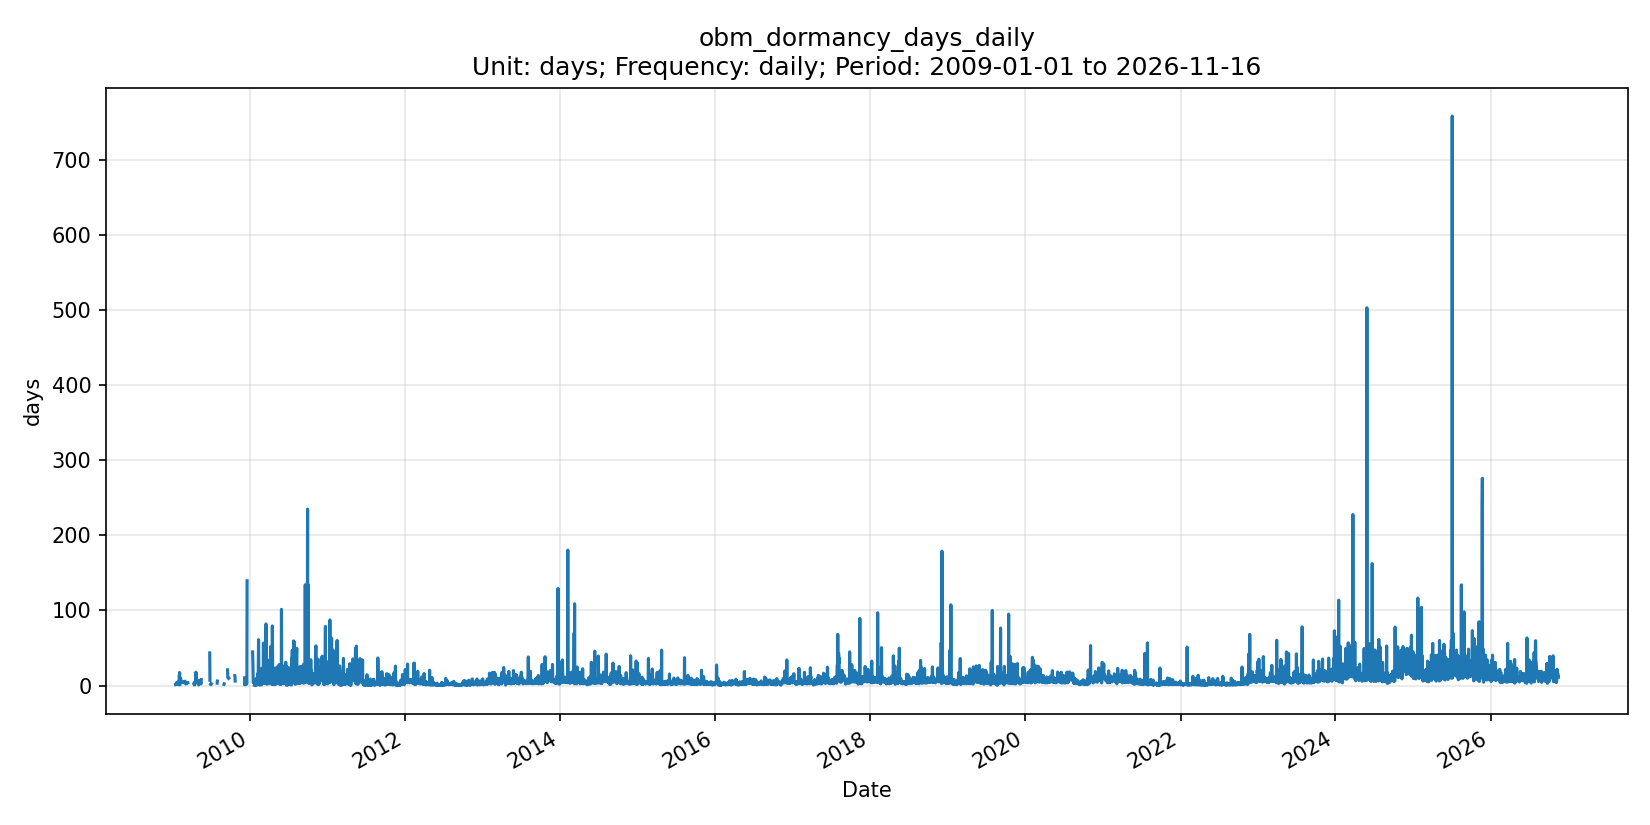

Values plotted in this chart, from the file beside it:
date, series_id, value, unit, frequency, release_version
2009-01-01, obm_dormancy_days_daily, NaN, days, daily, OBM v0.1.0
2009-01-02, obm_dormancy_days_daily, NaN, days, daily, OBM v0.1.0
2009-01-03, obm_dormancy_days_daily, NaN, days, daily, OBM v0.1.0
2009-01-04, obm_dormancy_days_daily, NaN, days, daily, OBM v0.1.0
2009-01-05, obm_dormancy_days_daily, NaN, days, daily, OBM v0.1.0
2009-01-06, obm_dormancy_days_daily, NaN, days, daily, OBM v0.1.0
2009-01-07, obm_dormancy_days_daily, NaN, days, daily, OBM v0.1.0
2009-01-08, obm_dormancy_days_daily, NaN, days, daily, OBM v0.1.0
2009-01-09, obm_dormancy_days_daily, NaN, days, daily, OBM v0.1.0
2009-01-10, obm_dormancy_days_daily, NaN, days, daily, OBM v0.1.0
2009-01-11, obm_dormancy_days_daily, NaN, days, daily, OBM v0.1.0
2009-01-12, obm_dormancy_days_daily, 0.9505, days, daily, OBM v0.1.0
2009-01-13, obm_dormancy_days_daily, NaN, days, daily, OBM v0.1.0
2009-01-14, obm_dormancy_days_daily, 1.257, days, daily, OBM v0.1.0
2009-01-15, obm_dormancy_days_daily, 1.359, days, daily, OBM v0.1.0
2009-01-16, obm_dormancy_days_daily, 2.043, days, daily, OBM v0.1.0
2009-01-17, obm_dormancy_days_daily, NaN, days, daily, OBM v0.1.0
2009-01-18, obm_dormancy_days_daily, 2.241, days, daily, OBM v0.1.0
2009-01-19, obm_dormancy_days_daily, 3.974, days, daily, OBM v0.1.0
2009-01-20, obm_dormancy_days_daily, 3.768, days, daily, OBM v0.1.0
2009-01-21, obm_dormancy_days_daily, 3.525, days, daily, OBM v0.1.0
2009-01-22, obm_dormancy_days_daily, 3.935, days, daily, OBM v0.1.0
2009-01-23, obm_dormancy_days_daily, 3.633, days, daily, OBM v0.1.0
2009-01-24, obm_dormancy_days_daily, 4.731, days, daily, OBM v0.1.0
2009-01-25, obm_dormancy_days_daily, 1.777, days, daily, OBM v0.1.0
2009-01-26, obm_dormancy_days_daily, 3.059, days, daily, OBM v0.1.0
2009-01-27, obm_dormancy_days_daily, 1.875, days, daily, OBM v0.1.0
2009-01-28, obm_dormancy_days_daily, NaN, days, daily, OBM v0.1.0
2009-01-29, obm_dormancy_days_daily, 2.498, days, daily, OBM v0.1.0
2009-01-30, obm_dormancy_days_daily, NaN, days, daily, OBM v0.1.0
2009-01-31, obm_dormancy_days_daily, 12.31, days, daily, OBM v0.1.0
2009-02-01, obm_dormancy_days_daily, 1.151, days, daily, OBM v0.1.0
2009-02-02, obm_dormancy_days_daily, 17.36, days, daily, OBM v0.1.0
2009-02-03, obm_dormancy_days_daily, 1.196, days, daily, OBM v0.1.0
2009-02-04, obm_dormancy_days_daily, NaN, days, daily, OBM v0.1.0
2009-02-05, obm_dormancy_days_daily, NaN, days, daily, OBM v0.1.0
2009-02-06, obm_dormancy_days_daily, NaN, days, daily, OBM v0.1.0
2009-02-07, obm_dormancy_days_daily, 9.171, days, daily, OBM v0.1.0
2009-02-08, obm_dormancy_days_daily, 7.863, days, daily, OBM v0.1.0
2009-02-09, obm_dormancy_days_daily, 6.192, days, daily, OBM v0.1.0
2009-02-10, obm_dormancy_days_daily, NaN, days, daily, OBM v0.1.0
2009-02-11, obm_dormancy_days_daily, 2.179, days, daily, OBM v0.1.0
2009-02-12, obm_dormancy_days_daily, NaN, days, daily, OBM v0.1.0
2009-02-13, obm_dormancy_days_daily, NaN, days, daily, OBM v0.1.0
2009-02-14, obm_dormancy_days_daily, NaN, days, daily, OBM v0.1.0
2009-02-15, obm_dormancy_days_daily, 4.111, days, daily, OBM v0.1.0
2009-02-16, obm_dormancy_days_daily, 4.216, days, daily, OBM v0.1.0
2009-02-17, obm_dormancy_days_daily, NaN, days, daily, OBM v0.1.0
2009-02-18, obm_dormancy_days_daily, NaN, days, daily, OBM v0.1.0
2009-02-19, obm_dormancy_days_daily, 3.206, days, daily, OBM v0.1.0
2009-02-20, obm_dormancy_days_daily, NaN, days, daily, OBM v0.1.0
2009-02-21, obm_dormancy_days_daily, NaN, days, daily, OBM v0.1.0
2009-02-22, obm_dormancy_days_daily, 1.889, days, daily, OBM v0.1.0
2009-02-23, obm_dormancy_days_daily, NaN, days, daily, OBM v0.1.0
2009-02-24, obm_dormancy_days_daily, NaN, days, daily, OBM v0.1.0
2009-02-25, obm_dormancy_days_daily, NaN, days, daily, OBM v0.1.0
2009-02-26, obm_dormancy_days_daily, NaN, days, daily, OBM v0.1.0
2009-02-27, obm_dormancy_days_daily, 5.524, days, daily, OBM v0.1.0
2009-02-28, obm_dormancy_days_daily, 3.82, days, daily, OBM v0.1.0
2009-03-01, obm_dormancy_days_daily, NaN, days, daily, OBM v0.1.0
... 6,469 more rows
